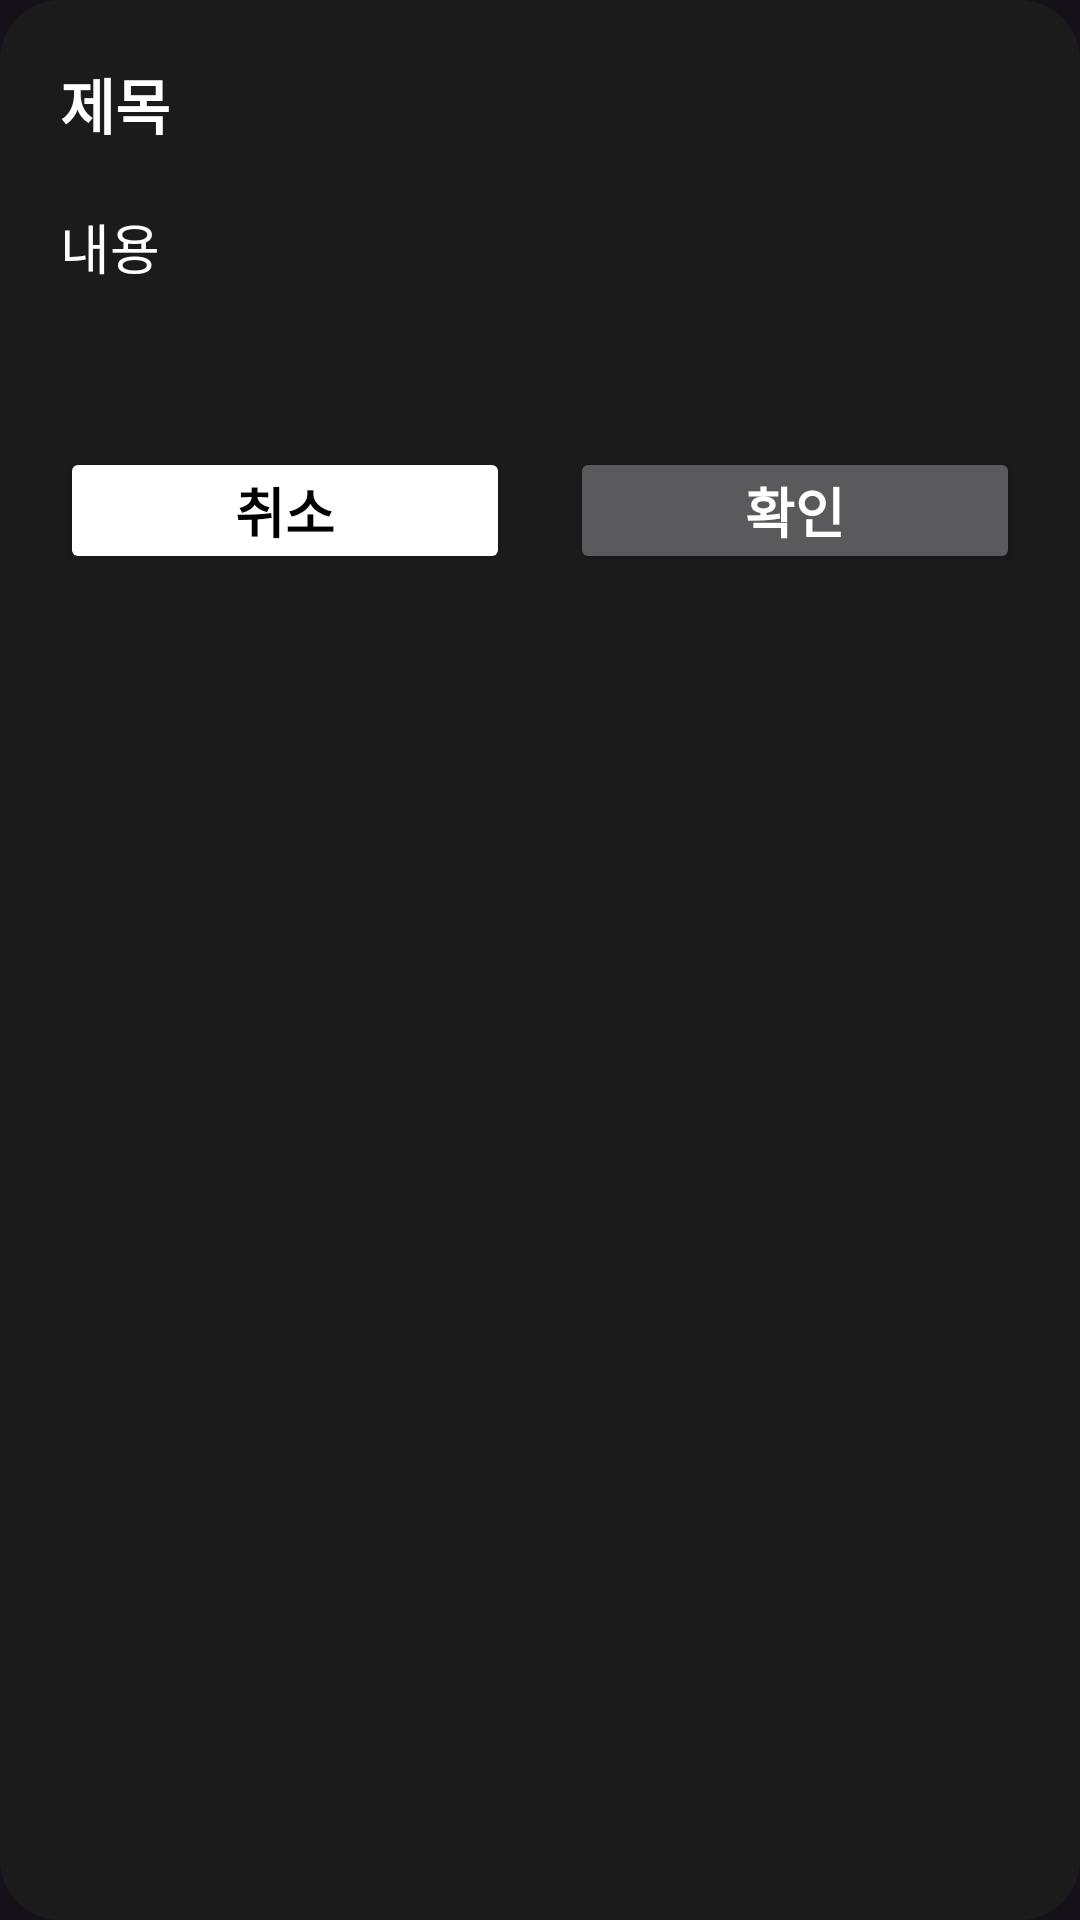

The Android layout XML behind this screen, and the referenced resources:
<!-- AndroidManifest.xml: application theme Theme.HanZan -->
<!-- res/layout/dialog_confirm.xml -->
<?xml version="1.0" encoding="utf-8"?>
<layout xmlns:app="http://schemas.android.com/apk/res-auto">
    <data>
        <variable
            name="title"
            type="java.lang.String" />
        <variable
            name="content"
            type="java.lang.String" />
    </data>
<LinearLayout xmlns:android="http://schemas.android.com/apk/res/android"
    android:layout_width="match_parent"
    android:layout_height="match_parent"
    android:background="@drawable/bg_black_dialog"
    android:paddingHorizontal="20dp"
    android:orientation="vertical">
    <TextView
        android:layout_width="match_parent"
        android:layout_height="wrap_content"
        android:text='@{title, default=제목}'
        android:textSize="20sp"
        android:textStyle="bold"
        android:layout_marginTop="20dp"/>
    <TextView
        android:layout_width="match_parent"
        android:layout_height="wrap_content"
        android:text='@{content, default=내용}'
        android:textSize="18sp"
        android:minHeight="60dp"
        android:fontFamily="@font/font_pretendard_semibold"
        android:layout_marginVertical="20dp"/>
    <LinearLayout
        android:layout_width="match_parent"
        android:layout_height="wrap_content"
        android:orientation="horizontal"
        android:layout_marginBottom="20dp">
        <Button
            android:id="@+id/confirm_dialog_cancel_btn"
            android:layout_width="0dp"
            android:layout_weight="1"
            android:layout_height="wrap_content"
            android:layout_marginEnd="10dp"
            android:text="취소"
            android:textSize="18sp"
            android:textColor="@color/black"
            android:textStyle="bold"
            android:minHeight="0dp"
            android:paddingHorizontal="20dp"
            android:paddingVertical="8dp"
            android:backgroundTint="@color/white"/>
        <Button
            android:id="@+id/confirm_dialog_confirm_btn"
            android:layout_width="0dp"
            android:layout_weight="1"
            android:layout_marginStart="10dp"
            android:layout_height="wrap_content"
            android:text="확인"
            android:textColor="@color/white"
            android:textSize="18sp"
            android:textStyle="bold"
            android:minHeight="0dp"
            android:paddingHorizontal="20dp"
            android:paddingVertical="8dp"/>
    </LinearLayout>
</LinearLayout>
</layout>
<!-- resources referenced by this layout -->
<resources>
  <color name="black">#FF000000</color>
  <color name="white">#FFFFFFFF</color>
  <!-- drawable bg_black_dialog (drawable) -->
  <?xml version="1.0" encoding="utf-8"?>
  <shape xmlns:android="http://schemas.android.com/apk/res/android" android:shape="rectangle">
      <solid android:color="@color/color_1b1b1b"/>
      <corners android:radius="20dp"/>
  </shape>
  <style name="Theme.HanZan" parent="Base.Theme.HanZan">
          
          <item name="android:navigationBarColor">@android:color/transparent</item>
          <item name="android:statusBarColor">@android:color/transparent</item>
          <item name="android:windowLightStatusBar">?attr/isLightTheme</item>
      </style>
  <color name="color_1b1b1b">#1B1B1B</color>
  <style name="Base.Theme.HanZan" parent="Theme.Material3.Dark.NoActionBar">
          
          <item name="colorPrimary">@color/color_hanzan</item>
          <item name="colorPrimaryDark">@android:color/transparent</item>
          <item name="bottomNavigationStyle">@style/Widget.MaterialComponents.BottomNavigationView</item>
  
          <item name="android:statusBarColor">@android:color/transparent</item>
          <item name="android:navigationBarColor">@android:color/transparent</item>
          <item name="android:windowTranslucentStatus">false</item>
          <item name="android:windowFullscreen">false</item>
          
          <item name="android:textColor">@color/white</item>
          <item name="fontFamily">@font/font_pretendard_medium</item>
          <item name="android:includeFontPadding">false</item>
          <item name="android:textSize">15sp</item>
  
          <item name="searchViewStyle">@style/CustomSearchView</item>
  
          <item name="android:windowActivityTransitions">true</item>
  
          <item name="android:popupMenuStyle">@style/CustomPopupMenu</item>
  
          <item name="bottomSheetStyle">@style/CustomBottomSheet</item>
      </style>
  <color name="color_hanzan">#FFAA11</color>
  <style name="CustomSearchView" parent="Widget.AppCompat.SearchView" />
  <style name="CustomPopupMenu" parent="Widget.AppCompat.PopupMenu">
          <item name="android:gravity">center</item>
          <item name="android:minWidth">0dp</item>
      </style>
  <style name="CustomBottomSheet" parent="Theme.Design.BottomSheetDialog">
          <item name="bottomSheetStyle">@style/TransparentBottomSheetDialogFragmentChild</item>
      </style>
  <style name="TransparentBottomSheetDialogFragmentChild" parent="Widget.Design.BottomSheet.Modal">
          <item name="android:background">@android:color/transparent</item>
      </style>
</resources>
